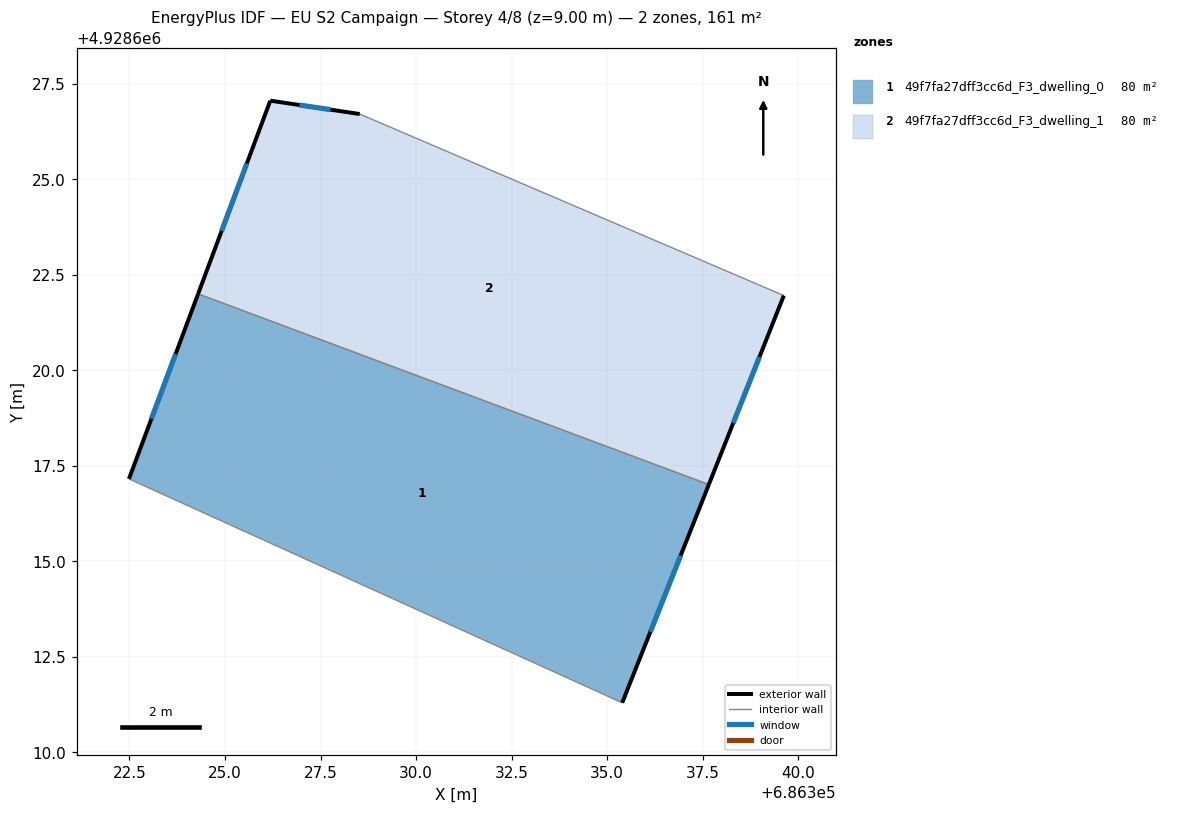
=== STOREY PLAN SPEC (per zone: floor XY polygon, exterior-wall plan segments, windows/doors) ===
zone 1: 49f7fa27dff3cc6d_F3_dwelling_0  (80.4 m²)
  floor: (686335.40, 4928611.29) (686337.66, 4928617.00) (686324.30, 4928621.99) (686322.49, 4928617.15)
  exterior wall: (686322.49, 4928617.15) – (686324.30, 4928621.99)  [5.2 m]
    window: (686323.07, 4928618.73) – (686323.71, 4928620.42)  [1.9 m²]
  exterior wall: (686337.66, 4928617.00) – (686335.40, 4928611.29)  [6.1 m]
    window: (686336.93, 4928615.15) – (686336.13, 4928613.15)  [2.3 m²]
  interior walls: 2
zone 2: 49f7fa27dff3cc6d_F3_dwelling_1  (80.4 m²)
  floor: (686337.66, 4928617.00) (686339.63, 4928621.95) (686328.53, 4928626.70) (686326.19, 4928627.05) (686324.30, 4928621.99)
  exterior wall: (686324.30, 4928621.99) – (686326.19, 4928627.05)  [5.4 m]
    window: (686324.91, 4928623.64) – (686325.57, 4928625.41)  [2.0 m²]
  exterior wall: (686326.19, 4928627.05) – (686328.53, 4928626.70)  [2.4 m]
    window: (686326.95, 4928626.94) – (686327.77, 4928626.82)  [0.9 m²]
  exterior wall: (686339.63, 4928621.95) – (686337.66, 4928617.00)  [5.3 m]
    window: (686338.99, 4928620.34) – (686338.30, 4928618.61)  [2.0 m²]
  interior walls: 2

=== DERIVED (storey summary) ===
Building: EU S2 Campaign
Storey: 4 of 8  (floor level z = 9.00 m)
Storey gross floor area: 160.8 m²
Zones on this storey: 2
  - 49f7fa27dff3cc6d_F3_dwelling_0: floor 80.4 m²; exterior wall 11.3 m (33.9 m²); 2 window(s) 4.1 m²; WWR 12.2%
  - 49f7fa27dff3cc6d_F3_dwelling_1: floor 80.4 m²; exterior wall 13.1 m (39.3 m²); 3 window(s) 4.8 m²; WWR 12.2%
Zone adjacency (shared interzone walls):
  - 49f7fa27dff3cc6d_F3_dwelling_0 ↔ 49f7fa27dff3cc6d_F3_dwelling_1